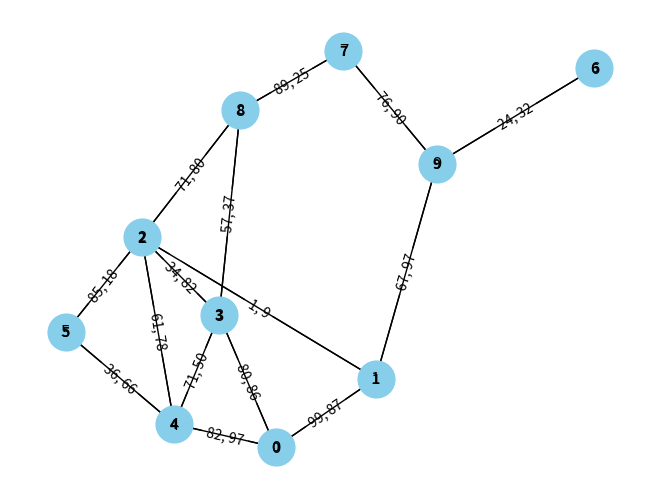

This chart was generated by the following Python code:
"""
Generates a random instances of the MST problem with an extra knapsack constraint, where every edge has a random weight and length.
The format of each edge is (u, v, w, l) where u and v are the nodes connected by the edge, w is the weight of the edge, and l is the length of the edge.
We follow an Erdos-Renyi model to generate the edges, so we expect a number of nodes and a density.
We also expect he budget for the knapsack constraint.
"""
import random
import networkx as nx
import matplotlib.pyplot as plt

MAX_EDGE_WEIGHT = 100
MAX_EDGE_LENGTH = 100
CONVEX_BUDGET_FACTOR = 0.2

class MSTKPInstance:
    """
    Represents an instance of the MST problem with an extra knapsack constraint.
    Each edge is encoded as a tuple (u, v, w, l) where u and v are the nodes connected by the edge, w is the weight of the edge, and l is the length of the edge.
    The graph is encoded as a list of edges.
    The graph is connected.
    In order to compute the budget, we compute two MSTs:
    - One with the weight of the edges as weights, called Tw
    - One with the length of the edges as weights, called Tl
    The budget is taken a weighted average between the weight of Tw and the weight (not length) of Tl.
    """
    def __init__(self, num_nodes, density):
        self.num_nodes = num_nodes
        self.budget = None
        self.edges = []

        #auxiliary variables
        self.density = density
        self.graph = None
        self.tw = None
        self.tl = None

        self.compute_instance()

    def compute_instance(self):
        # Generate the graph
        self.graph = nx.erdos_renyi_graph(self.num_nodes, self.density)
        self.edges = []
        # each edge should have two keys, the lenght and the weight
        for u, v in self.graph.edges:
            self.graph[u][v]["weight"] = random.randint(1, MAX_EDGE_WEIGHT)
            self.graph[u][v]["length"] = random.randint(1, MAX_EDGE_LENGTH)
            self.edges.append((u, v, self.graph[u][v]["weight"], self.graph[u][v]["length"]))

        # Compute the MSTs
        self.tw = nx.minimum_spanning_tree(self.graph, weight="weight")
        self.tl = nx.minimum_spanning_tree(self.graph, weight="length")

        # Compute the budget
        total_tw_weight = sum([d["weight"] for _, _, d in self.tw.edges(data=True)])
        total_tl_weight = sum([d["weight"] for _, _, d in self.tl.edges(data=True)])

        assert CONVEX_BUDGET_FACTOR >= 0 and CONVEX_BUDGET_FACTOR <= 1
        self.budget = int(CONVEX_BUDGET_FACTOR * total_tw_weight + (1 - CONVEX_BUDGET_FACTOR) * total_tl_weight)
        assert self.budget >= total_tw_weight and self.budget <= total_tl_weight



    def plot(self):
        """
        Generates an image of the graph instance and saves it as a file.
        On each edge, we plot the weight and length.
        """
        G = nx.Graph()
        G.add_weighted_edges_from([(u, v, w) for u, v, w, l in self.edges])
        pos = nx.spring_layout(G)
        edge_labels = {(u, v): f"{w}, {l}" for u, v, w, l in self.edges}
        nx.draw(G, pos, with_labels=True, node_size=700, node_color="skyblue", font_size=10, font_weight="bold")
        nx.draw_networkx_edge_labels(G, pos, edge_labels=edge_labels)
        nx.draw_networkx_edges(G, pos, edgelist=G.edges(), edge_color="black", width=1.0, style="solid")
        nx.draw_networkx_labels(G, pos)
        plt.axis("off")
        plt.savefig("mstkp_instance.png", format="PNG")
        plt.show()


if __name__ == "__main__":
    instance = MSTKPInstance(10, 0.3)
    instance.plot()
    print(f"Budget: {instance.budget}")
    print(f"Edges: {instance.edges}")
    print(f"Tw: {instance.tw.edges(data=True)}")
    print(f"Tl: {instance.tl.edges(data=True)}")
    print(f"Total Tw weight: {sum([d['weight'] for _, _, d in instance.tw.edges(data=True)])}")
    print(f"Total Tl weight: {sum([d['weight'] for _, _, d in instance.tl.edges(data=True)])}")
    print(f"Total Tw length: {sum([d['length'] for _, _, d in instance.tw.edges(data=True)])}")
    print(f"Total Tl length: {sum([d['length'] for _, _, d in instance.tl.edges(data=True)])}")
